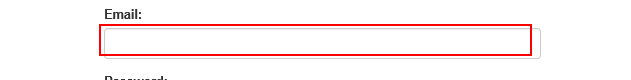
Task: Robotic Enterprise Framework
Workflow: Login

Step 1: type [username] into the text box 'email' in window 'ACME System 1 - Account - Log In'

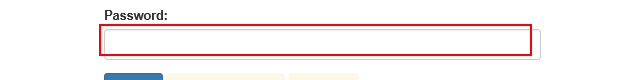
Step 2: type a value into the text box 'password' in window 'ACME System 1 - Account - Log In'

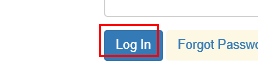
Step 3: click on the button in window 'ACME System 1 - Account - Log In'

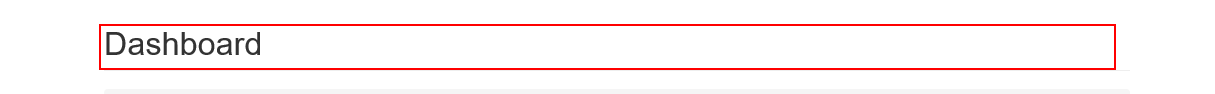
Step 4: find the heading in window 'ACME System 1 - Dashboard'

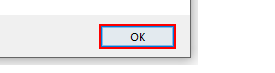
Step 5 [then]: click in window 'Message from webpage' (iexplore.exe)
